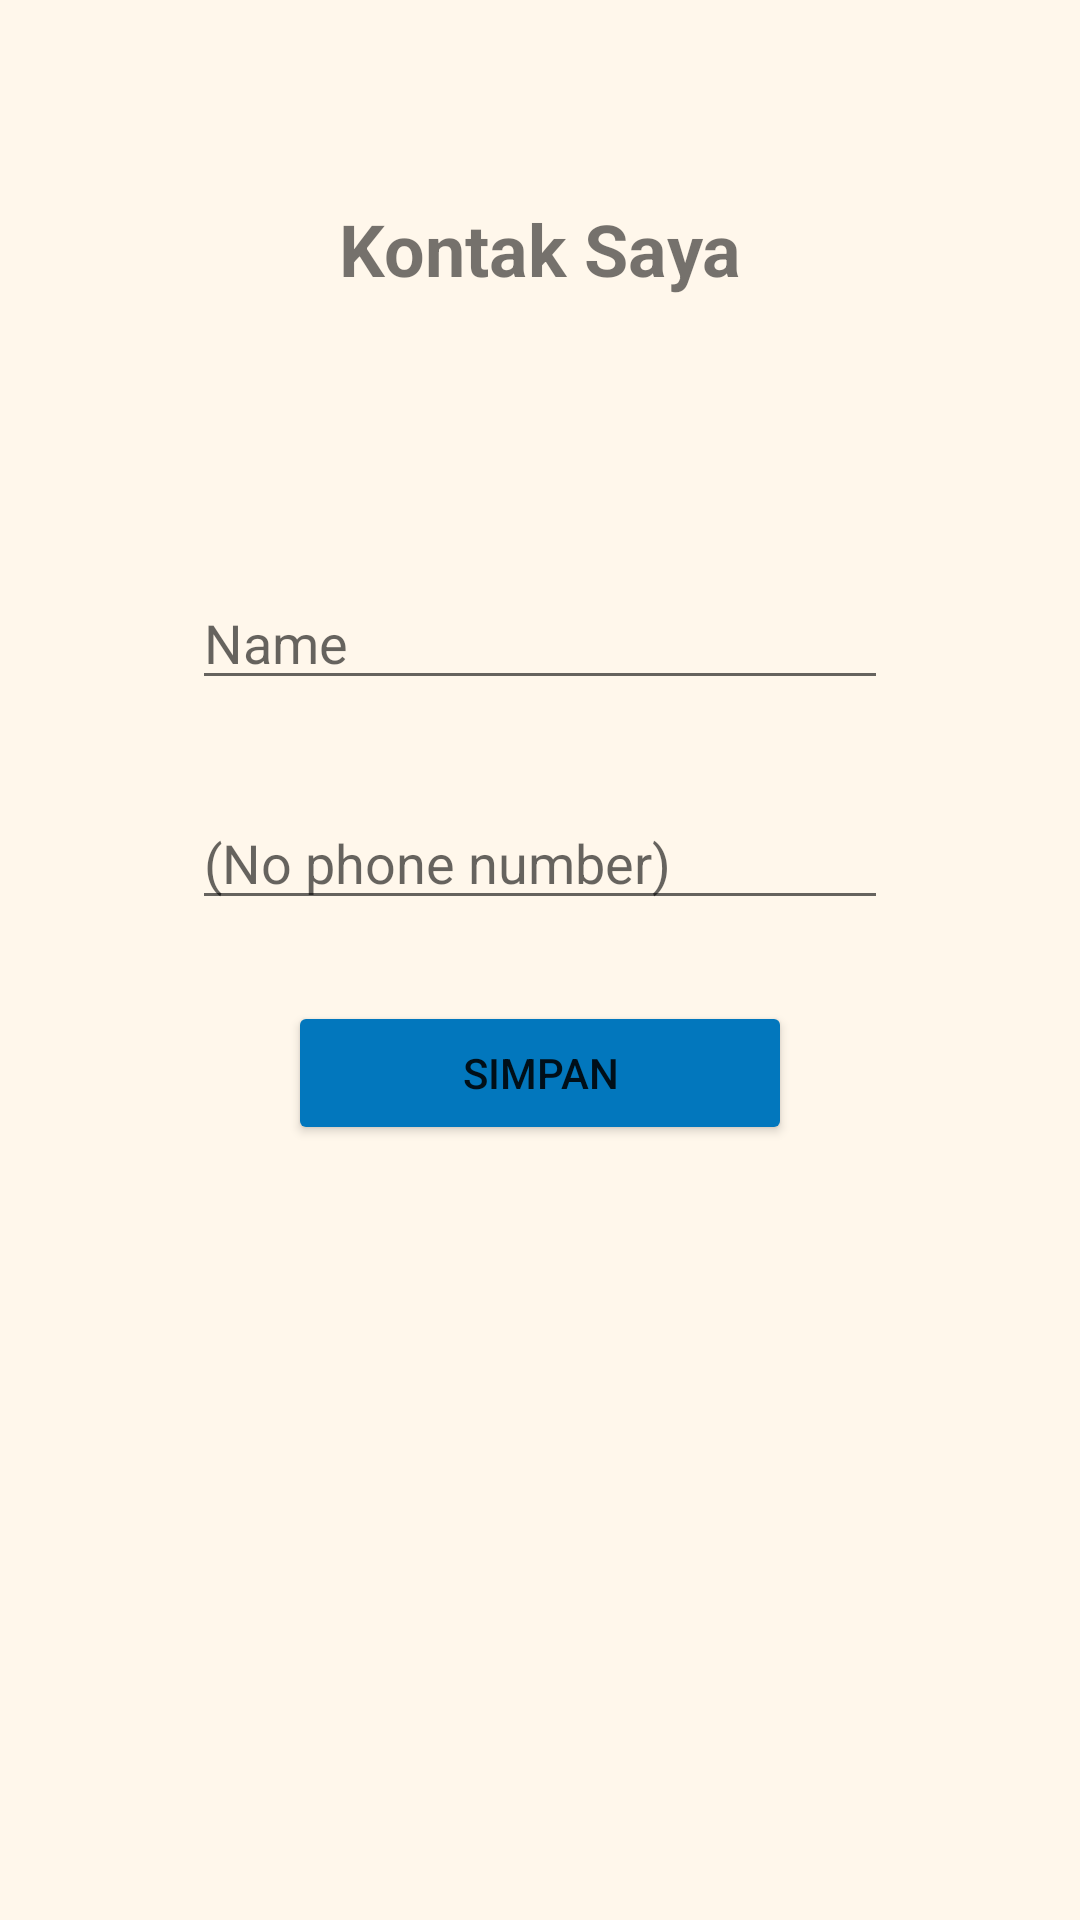

This screen was rendered from an Android layout file. Write that file and the resources it references.
<!-- AndroidManifest.xml: application theme Theme.MyKontak -->
<!-- res/layout/activity_main.xml -->
<?xml version="1.0" encoding="utf-8"?>
<androidx.constraintlayout.widget.ConstraintLayout xmlns:android="http://schemas.android.com/apk/res/android"
    xmlns:app="http://schemas.android.com/apk/res-auto"
    xmlns:tools="http://schemas.android.com/tools"
    android:layout_width="match_parent"
    android:layout_height="match_parent"
    android:background="#17F9A825"
    tools:context=".MainActivity"
    >

    <TextView
        android:id="@+id/kontak"
        android:layout_width="wrap_content"
        android:layout_height="wrap_content"
        android:layout_marginStart="120dp"
        android:layout_marginTop="120dp"
        android:layout_marginEnd="120dp"
        android:layout_marginBottom="85dp"
        android:text="@string/kontak_saya"
        android:textSize="24sp"
        android:textStyle="bold"
        app:autoSizeMaxTextSize="28dp"
        app:autoSizeMinTextSize="20dp"
        app:layout_constraintBottom_toTopOf="@+id/txtNama"
        app:layout_constraintEnd_toEndOf="parent"
        app:layout_constraintStart_toStartOf="parent"
        app:layout_constraintTop_toTopOf="parent" />

    <EditText
        android:id="@+id/txtNama"
        android:layout_width="0dp"
        android:layout_height="wrap_content"
        android:layout_marginStart="64dp"
        android:layout_marginTop="8dp"
        android:layout_marginEnd="64dp"
        android:layout_marginBottom="8dp"
        android:ems="10"
        android:hint="@string/name"
        android:inputType="textPersonName"
        app:layout_constraintBottom_toTopOf="@+id/txtNumber"
        app:layout_constraintEnd_toEndOf="parent"
        app:layout_constraintHorizontal_bias="0.0"
        app:layout_constraintStart_toStartOf="parent"
        app:layout_constraintTop_toBottomOf="@+id/kontak" />

    <EditText
        android:id="@+id/txtNumber"
        android:layout_width="0dp"
        android:layout_height="wrap_content"
        android:layout_marginStart="64dp"
        android:layout_marginTop="24dp"
        android:layout_marginEnd="64dp"
        android:layout_marginBottom="11dp"
        android:ems="10"
        android:hint="@android:string/emptyPhoneNumber"
        android:inputType="phone"
        app:layout_constraintBottom_toTopOf="@+id/btnsp"
        app:layout_constraintEnd_toEndOf="parent"
        app:layout_constraintHorizontal_bias="0.0"
        app:layout_constraintStart_toStartOf="parent"
        app:layout_constraintTop_toBottomOf="@+id/txtNama" />

    <Button
        android:id="@+id/btnsp"
        android:layout_width="0dp"
        android:layout_height="wrap_content"
        android:layout_marginStart="32dp"
        android:layout_marginTop="16dp"
        android:layout_marginEnd="32dp"
        android:layout_marginBottom="312dp"
        android:text="@string/simpan"
        app:backgroundTint="#0277BD"
        app:layout_constraintBottom_toBottomOf="parent"
        app:layout_constraintEnd_toEndOf="@+id/txtNumber"
        app:layout_constraintHorizontal_bias="1.0"
        app:layout_constraintStart_toStartOf="@+id/txtNumber"
        app:layout_constraintTop_toBottomOf="@+id/txtNumber" />

</androidx.constraintlayout.widget.ConstraintLayout>
<!-- resources referenced by this layout -->
<resources>
  <string name="kontak_saya">Kontak Saya</string>
  <string name="name">Name</string>
  <string name="simpan">Simpan</string>
  <style name="Theme.MyKontak" parent="Theme.MaterialComponents.DayNight.DarkActionBar">
          
          <item name="colorPrimary">@color/purple_500</item>
          <item name="colorPrimaryVariant">@color/purple_700</item>
          <item name="colorOnPrimary">@color/white</item>
          
          <item name="colorSecondary">@color/teal_200</item>
          <item name="colorSecondaryVariant">@color/teal_700</item>
          <item name="colorOnSecondary">@color/black</item>
          
          <item name="android:statusBarColor" tools:targetApi="l">?attr/colorPrimaryVariant</item>
          
      </style>
  <!-- not gathered from this repository: default colours our renderer supplied (Android Studio template values) -->
  <color name="purple_500">#FF6200EE</color>
  <color name="purple_700">#FF3700B3</color>
  <color name="teal_200">#FF03DAC5</color>
  <color name="teal_700">#FF018786</color>
  <color name="black">#FF000000</color>
  <color name="white">#FFFFFFFF</color>
</resources>
